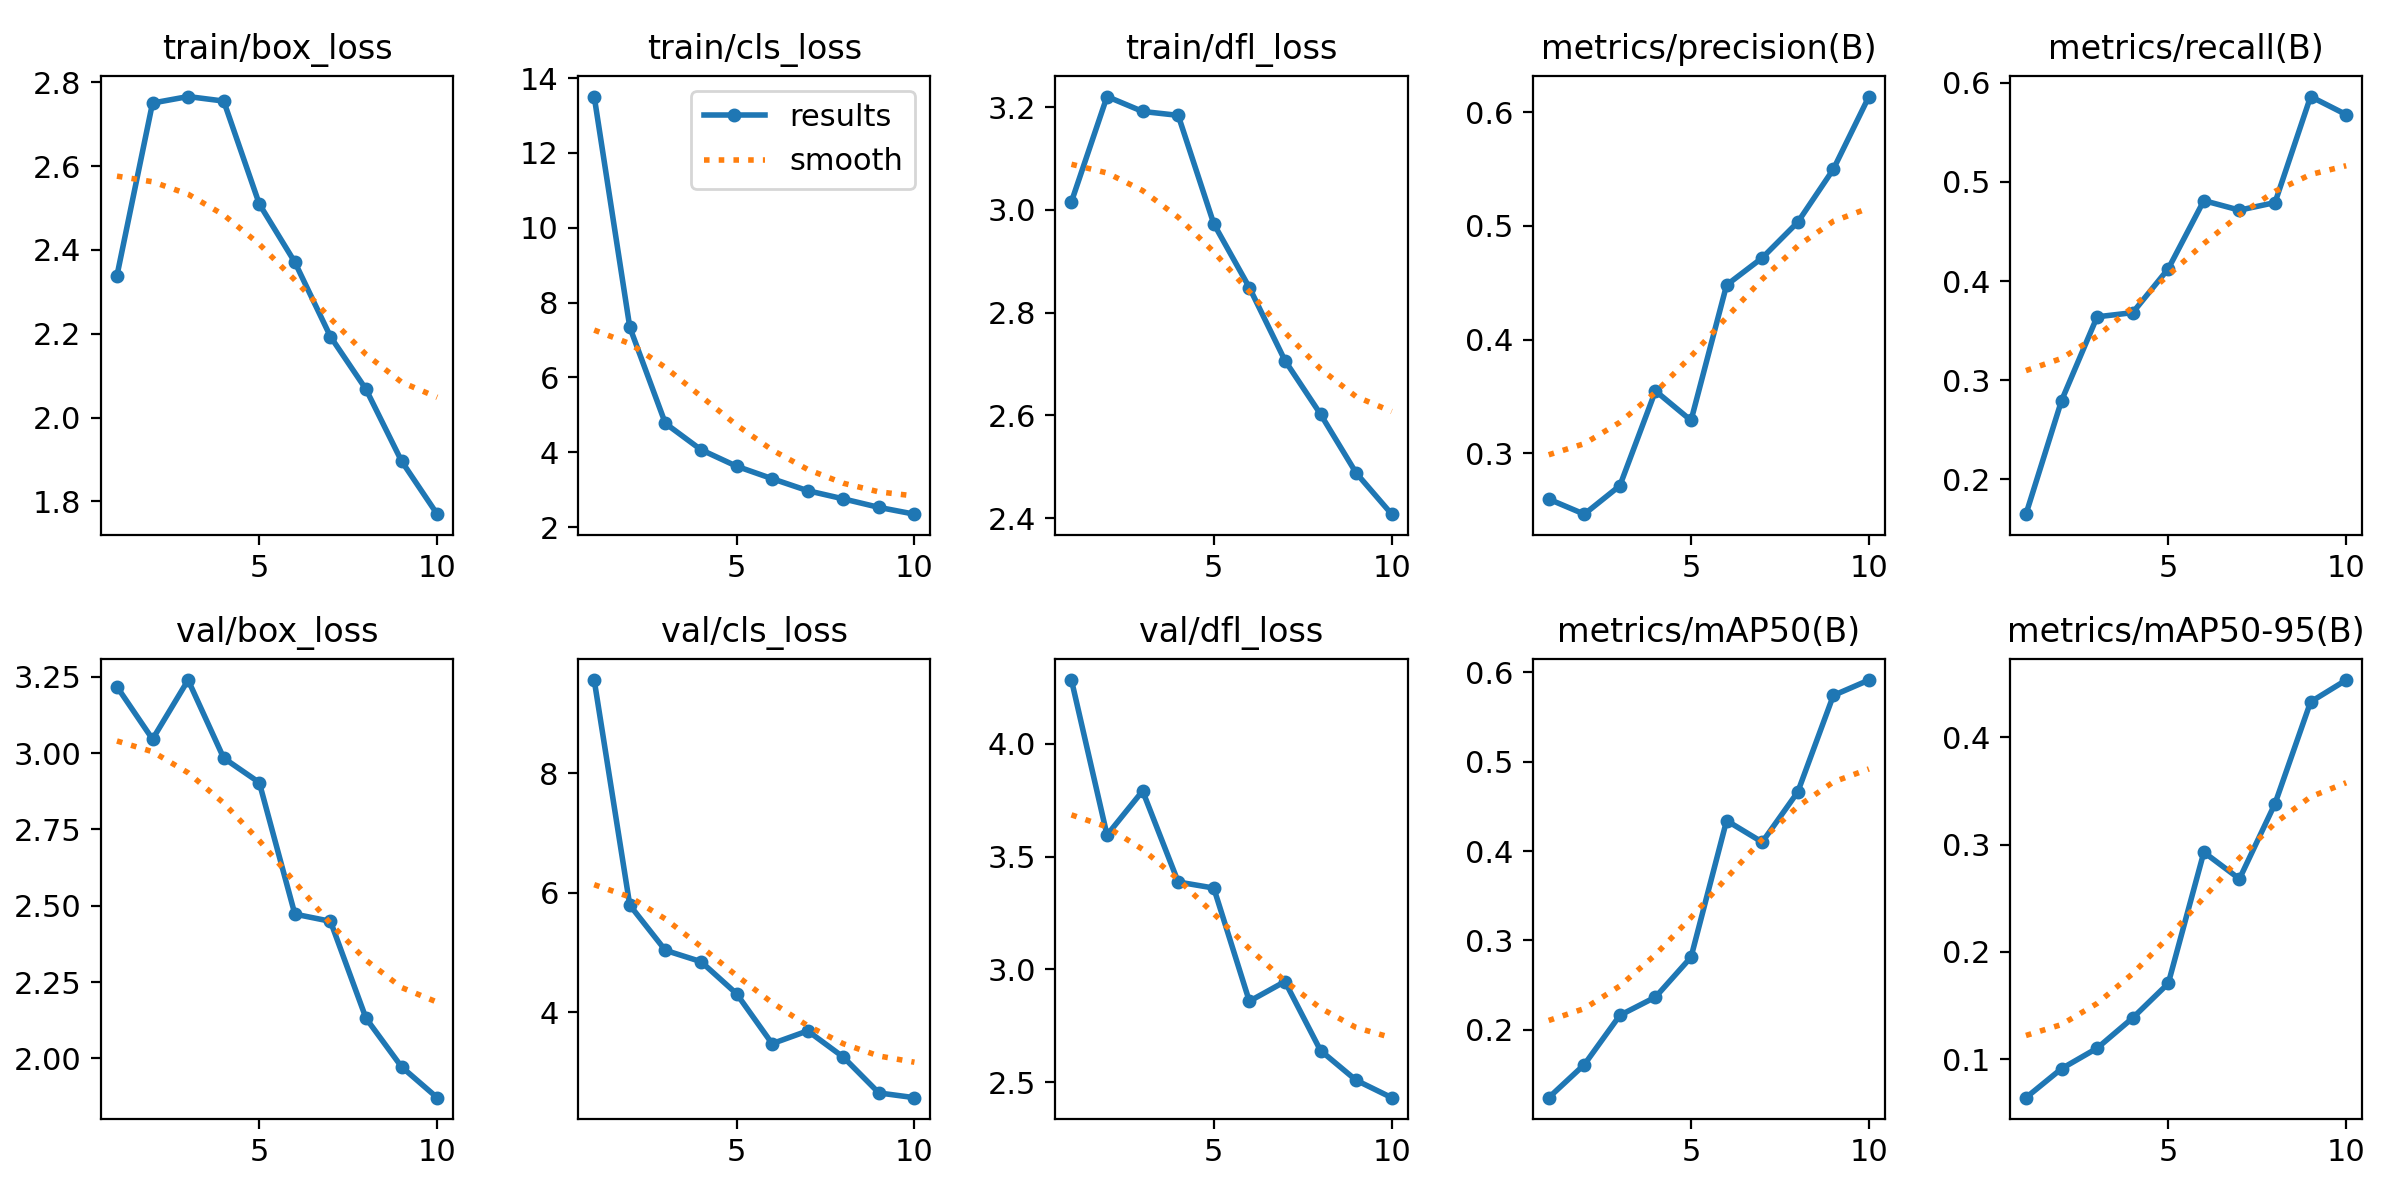

Source data for this figure (header and first rows):
epoch, train/box_loss, train/cls_loss, train/dfl_loss, metrics/precision(B), metrics/recall(B), metrics/mAP50(B), metrics/mAP50-95(B), val/box_loss, val/cls_loss, val/dfl_loss, lr/pg0, lr/pg1, lr/pg2
1, 2.339, 13.51, 3.016, 0.2597, 0.1649, 0.1239, 0.06399, 3.217, 9.562, 4.281, 0.0004734, 0.0004734, 0.0004734
2, 2.751, 7.341, 3.221, 0.2464, 0.2794, 0.1609, 0.09103, 3.045, 5.793, 3.595, 0.0008557, 0.0008557, 0.0008557
3, 2.766, 4.77, 3.192, 0.2715, 0.364, 0.2161, 0.1101, 3.239, 5.037, 3.79, 0.001144, 0.001144, 0.001144
4, 2.756, 4.067, 3.184, 0.3548, 0.3682, 0.2365, 0.1384, 2.984, 4.847, 3.387, 0.001005, 0.001005, 0.001005
5, 2.51, 3.626, 2.973, 0.3289, 0.4125, 0.2812, 0.1706, 2.903, 4.311, 3.36, 0.0008631, 0.0008631, 0.0008631
6, 2.371, 3.292, 2.849, 0.448, 0.4812, 0.4341, 0.2929, 2.473, 3.473, 2.859, 0.0007216, 0.0007216, 0.0007216
7, 2.193, 2.972, 2.707, 0.4718, 0.4716, 0.4101, 0.268, 2.449, 3.688, 2.946, 0.0005802, 0.0005802, 0.0005802
8, 2.067, 2.753, 2.603, 0.5032, 0.4793, 0.4662, 0.3382, 2.131, 3.249, 2.641, 0.0004387, 0.0004387, 0.0004387
9, 1.896, 2.526, 2.488, 0.5498, 0.5862, 0.5743, 0.4331, 1.972, 2.648, 2.51, 0.0002972, 0.0002972, 0.0002972
10, 1.769, 2.344, 2.408, 0.6137, 0.568, 0.5915, 0.4535, 1.872, 2.569, 2.433, 0.0001558, 0.0001558, 0.0001558
